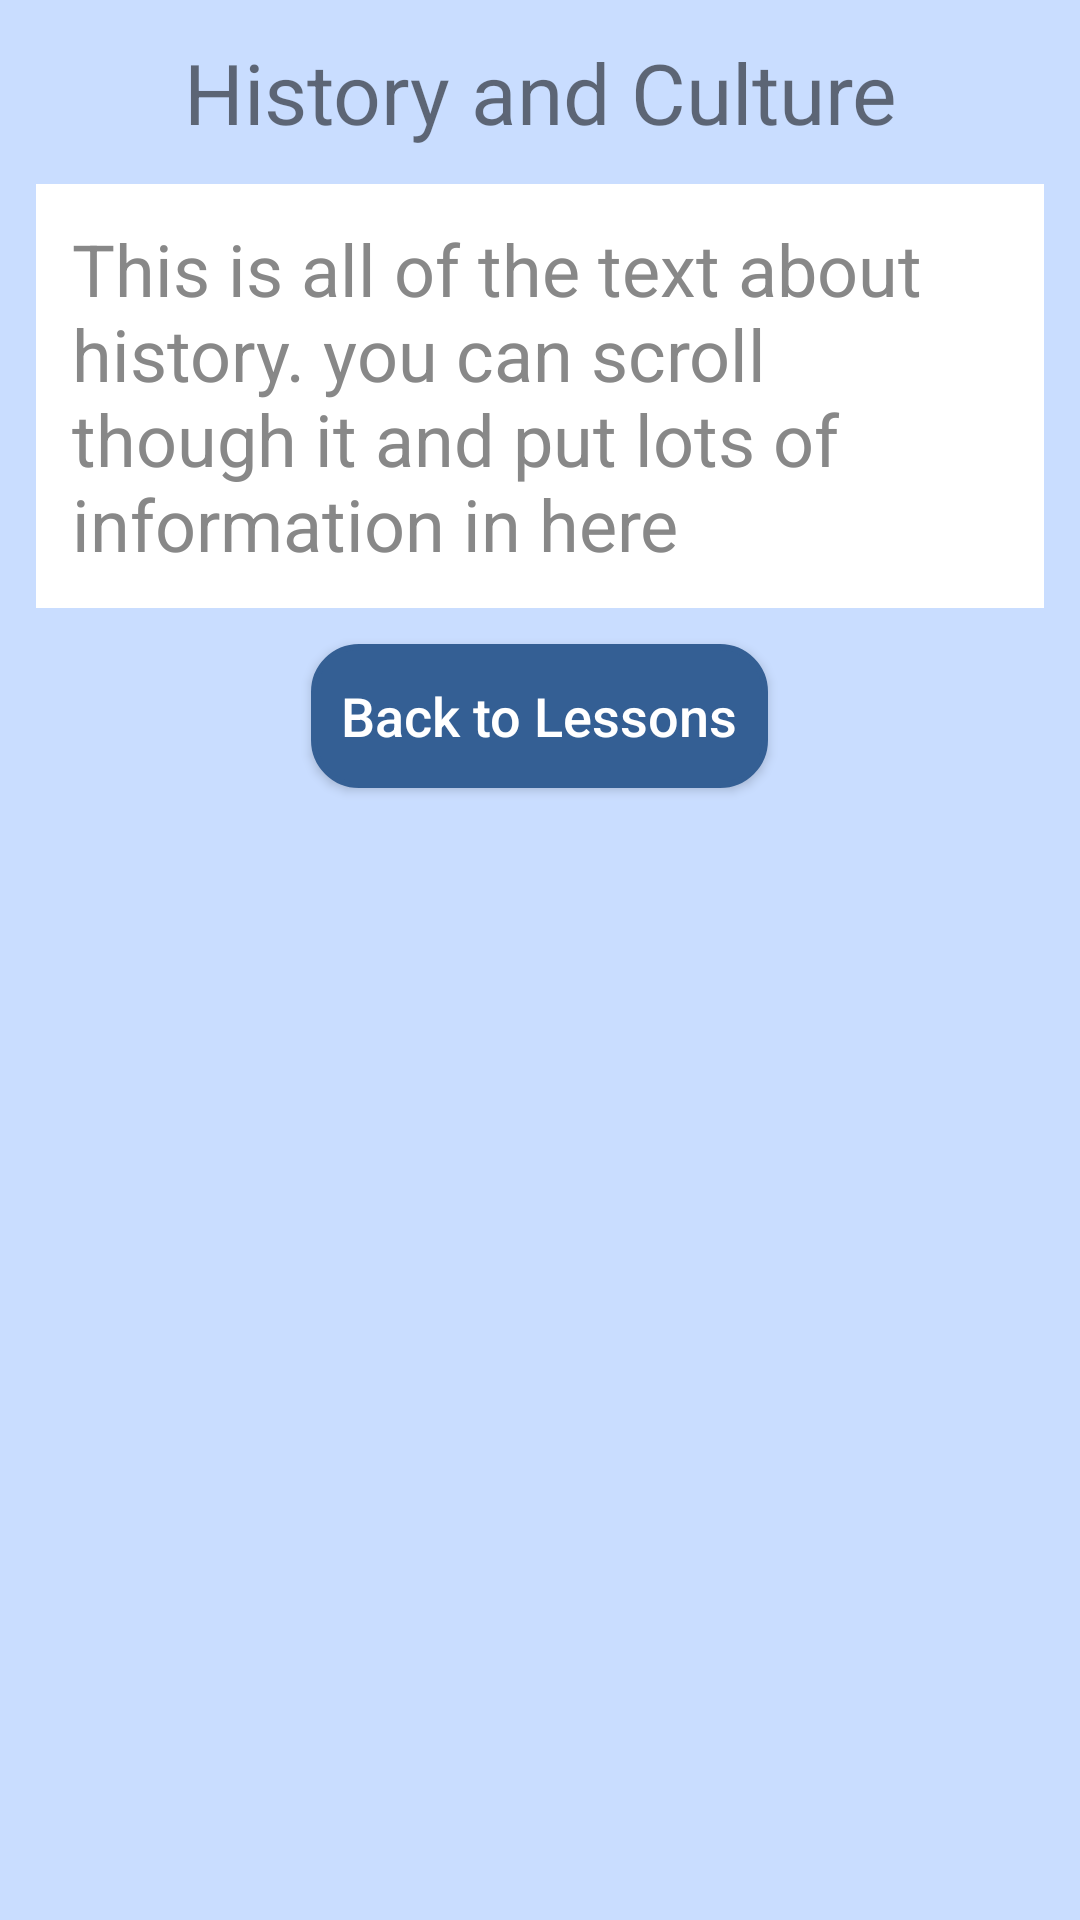

Reconstruct the res/layout file that produces this screen, plus the resources it refers to.
<!-- AndroidManifest.xml: application theme AppTheme -->
<!-- res/layout/info_history.xml -->
<?xml version="1.0" encoding="utf-8"?>
<LinearLayout
    xmlns:android="http://schemas.android.com/apk/res/android"
    xmlns:app="http://schemas.android.com/apk/res-auto"
    android:layout_width="match_parent"
    android:layout_height="match_parent"
    android:label="history">

    <ScrollView
        android:layout_width="match_parent"
        android:layout_height="match_parent">

        <LinearLayout
            android:layout_width="match_parent"
            android:layout_height="wrap_content"
            android:orientation="vertical" >
            <TextView
                android:id="@+id/historyTitle"
                android:layout_width="match_parent"
                android:layout_height="wrap_content"
                android:text="History and Culture"
                android:textSize="28sp"
                android:textAlignment="center"
                android:layout_marginTop="12dp"
                android:layout_marginLeft="12dp"
                android:layout_marginRight="12dp"
                app:layout_constraintStart_toStartOf="parent"
                app:layout_constraintEnd_toEndOf="parent"
                app:layout_constraintBottom_toTopOf="@+id/historyText" />

            <TextView
                android:id="@+id/historyText"
                android:layout_width="match_parent"
                android:layout_height="wrap_content"
                android:gravity="center|left"
                android:background="#FFFFFF"
                android:layout_margin="12dp"
                android:padding="12dp"
                android:text="This is all of the text about history. you can scroll though it and put lots of information in here "
                android:textColor="#888888"
                android:textSize="24sp"
                app:layout_constraintStart_toStartOf="parent"
                app:layout_constraintEnd_toEndOf="parent"
                app:layout_constraintBottom_toTopOf="@+id/historyButton"
                app:layout_constraintTop_toBottomOf="@id/historyTitle"/>

            <Button
                android:id="@+id/historyButton"
                android:layout_width="wrap_content"
                android:layout_height="wrap_content"
                android:layout_gravity="center"
                android:layout_marginBottom="12sp"
                android:background="@drawable/buttonrounding"
                android:backgroundTint="@color/colorPrimary"
                android:onClick="finishedModule"
                android:paddingEnd="10dp"
                android:paddingStart="10dp"
                android:text="Back to Lessons"
                android:textAllCaps="false"
                android:textColor="#FFFFFF"
                android:textSize="18sp"
                app:layout_constraintEnd_toEndOf="parent"
                app:layout_constraintStart_toStartOf="parent"
                app:layout_constraintTop_toBottomOf="@+id/historyText" />

        </LinearLayout>
    </ScrollView>

</LinearLayout>
<!-- resources referenced by this layout -->
<resources>
  <color name="colorPrimary">#345f94</color>
  <!-- drawable buttonrounding (drawable) -->
  <?xml version="1.0" encoding="utf-8"?>
  <selector
      xmlns:android="http://schemas.android.com/apk/res/android">
      <item
          android:state_pressed="true">
          <shape
              android:shape="rectangle">
              <solid
                  android:color="#FFFFFF"/>
              <stroke
                  android:color="@color/button_pressed"
                  android:width="2dp" />
              <corners
                  android:radius="15dp" />
          </shape>
      </item>
  
      <item
          android:state_selected="true">
          <shape
              android:shape="rectangle">
              <solid
                  android:color="@color/button_selected"
                  android:textColor="@android:color/white"/>
              <stroke
                  android:color="@color/button_selected"
                  android:width="2dp" />
              <corners
                  android:radius="15dp" />
          </shape>
      </item>
  
      <item
          android:state_enabled="false">
          <shape
              android:shape="rectangle">
              <solid
                  android:color="#7FFFFFFF"
                  android:textColor="#7F888888"/>
              <stroke
                  android:color="#7FFFFFFF"
                  android:width="2dp" />
              <corners
                  android:radius="15dp"/>
          </shape>
      </item>
  
  
  
      <item>
          <shape
              android:shape="rectangle">
              <solid
                  android:color="#FFFFFF" />
              <stroke
                  android:color="#FFFFFF"
                  android:width="2dp"/>
              <corners
                  android:radius="15dp"/>
          </shape>
      </item>
  
  </selector>
  <style name="AppTheme" parent="Theme.AppCompat.Light.DarkActionBar">
          
          <item name="colorPrimary">@color/colorPrimary</item>
          <item name="colorPrimaryDark">@color/colorPrimaryDark</item>
          <item name="colorAccent">@android:color/holo_blue_dark</item>
          <item name="android:textColorPrimaryInverse">@color/colorPrimaryDark</item>
          <item name="android:textColorPrimary">#FFFFFF</item>
          <item name="android:colorBackground">@color/background_material_light</item>
          <item name="android:navigationBarColor">?android:attr/colorPrimaryDark</item>
          <item name="android:colorButtonNormal">@color/colorPrimary</item>
      </style>
  <color name="button_pressed">#c9ddff</color>
  <color name="button_selected">#345f94</color>
  <color name="colorPrimaryDark">#2c517e</color>
  <color name="background_material_light">#c9ddff</color>
</resources>
